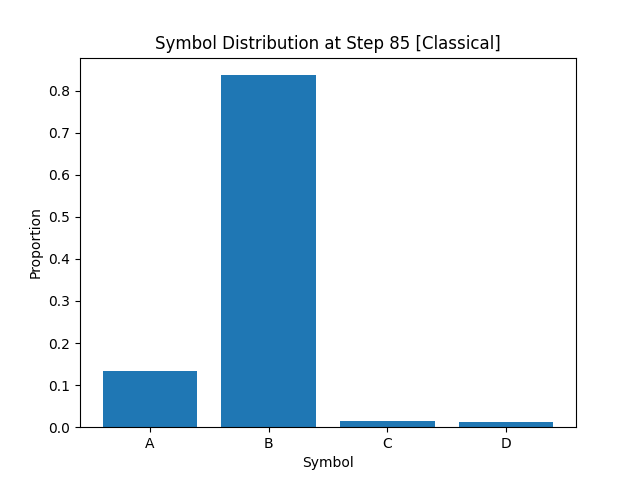

The table this chart was drawn from, first rows:
A, B, C, D
1.347500000000000087e-01
8.366249999999999520e-01
1.537499999999999978e-02
1.324999999999999963e-02
